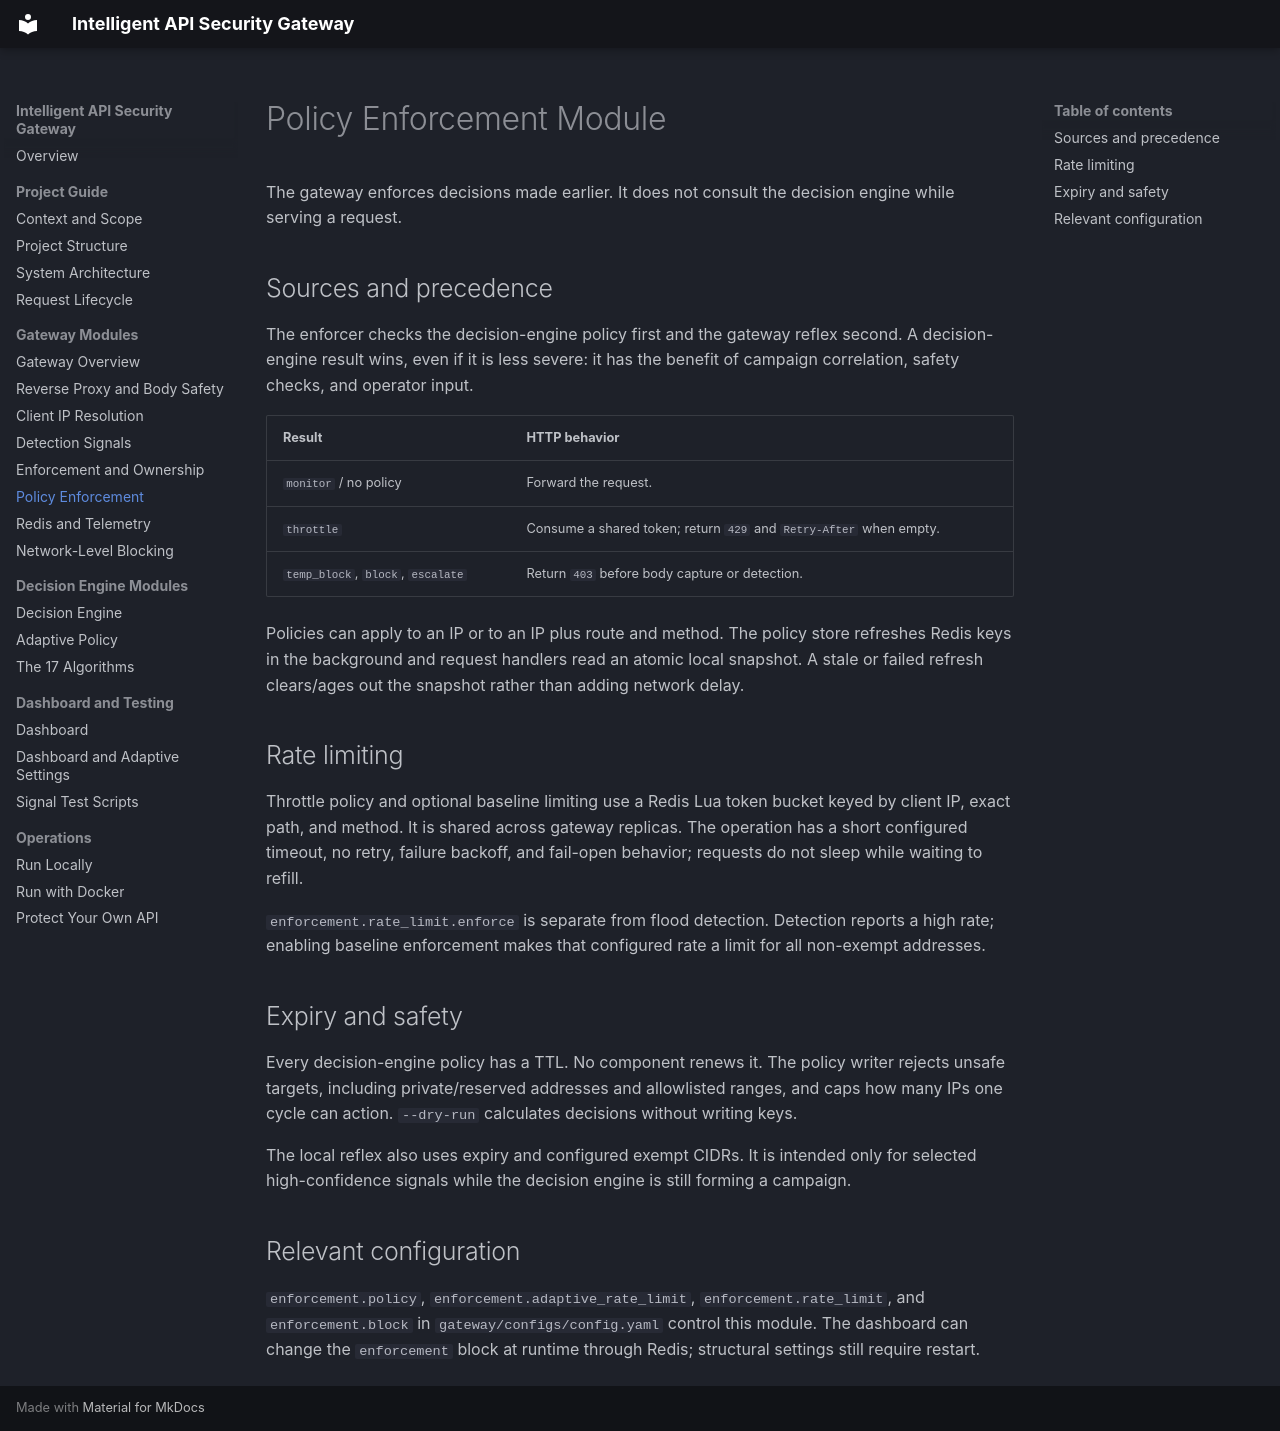

repository: Pranav-Hirawat/Intelligent_API_Security_Gateway · page: policy-enforcement/index.html · generator: mkdocs

# Policy Enforcement Module

The gateway enforces decisions made earlier. It does not consult the decision
engine while serving a request.

## Sources and precedence

The enforcer checks the decision-engine policy first and the gateway reflex
second. A decision-engine result wins, even if it is less severe: it has the
benefit of campaign correlation, safety checks, and operator input.

| Result | HTTP behavior |
| --- | --- |
| `monitor` / no policy | Forward the request. |
| `throttle` | Consume a shared token; return `429` and `Retry-After` when empty. |
| `temp_block`, `block`, `escalate` | Return `403` before body capture or detection. |

Policies can apply to an IP or to an IP plus route and method. The policy store
refreshes Redis keys in the background and request handlers read an atomic
local snapshot. A stale or failed refresh clears/ages out the snapshot rather
than adding network delay.

## Rate limiting

Throttle policy and optional baseline limiting use a Redis Lua token bucket
keyed by client IP, exact path, and method. It is shared across gateway
replicas. The operation has a short configured timeout, no retry, failure
backoff, and fail-open behavior; requests do not sleep while waiting to refill.

`enforcement.rate_limit.enforce` is separate from flood detection. Detection
reports a high rate; enabling baseline enforcement makes that configured rate a
limit for all non-exempt addresses.

## Expiry and safety

Every decision-engine policy has a TTL. No component renews it. The policy
writer rejects unsafe targets, including private/reserved addresses and
allowlisted ranges, and caps how many IPs one cycle can action. `--dry-run`
calculates decisions without writing keys.

The local reflex also uses expiry and configured exempt CIDRs. It is intended
only for selected high-confidence signals while the decision engine is still
forming a campaign.

## Relevant configuration

`enforcement.policy`, `enforcement.adaptive_rate_limit`,
`enforcement.rate_limit`, and `enforcement.block` in
`gateway/configs/config.yaml` control this module. The dashboard can change
the `enforcement` block at runtime through Redis; structural settings still
require restart.
